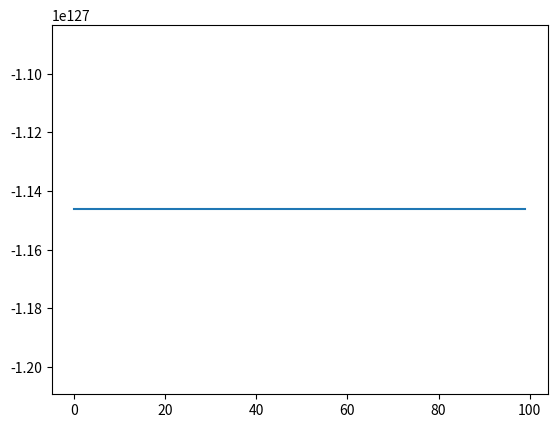

The script that saved this image:
import numpy as np
from collections import deque
from math import *
import matplotlib.pyplot as plt
import re


class ODESystem:
    @staticmethod
    def analyticalExpression(expr_list: str, var_list: list[str]):
        pattern = r'(' + '|'.join(map(re.escape, var_list)) + r')\[(\d+)\]'
        var_pattern = r'(\S+)\[(\d+)\]'

        def repl(match):
            string = match.group(1)
            number = match.group(2)
            idx = var_list.index(string)
            return f"x[{idx}][{number}]"

        def get_info(string):
            match = re.search(var_pattern, string)
            return var_list.index(match.group(1)), int(match.group(2))

        res = [(lambda x: 0) for _ in var_list]
        dim_list = [0 for _ in var_list]
        expr_list = expr_list.split(',')
        for expr in expr_list:
            var_expr, eq_expr = expr.split('=')
            eq_expr = re.sub(pattern, repl, eq_expr)
            idx, dim = get_info(var_expr)
            print(eq_expr)
            res[idx] = eval("lambda x: " + eq_expr)
            dim_list[idx] = dim
        return dim_list, res

    def __init__(self, expr_list, var_list, init_state=None, method='e'):
        if init_state is None:
            init_state = []
        dim_list, eq_list = ODESystem.analyticalExpression(expr_list, var_list)
        self.var_list = var_list
        self.dim_list = dim_list
        self.eq_list = eq_list
        self.var_num = len(eq_list)
        self.state = init_state.copy()
        self.init_state = init_state.copy()
        self.max_dim = max(self.dim_list)
        self.method = method
        self.fit_state_size()

    def fit_state_size(self):
        state = np.zeros((self.var_num, self.max_dim)).astype(np.float64)
        for idx_var in range(min(self.var_num, len(self.state))):
            for idx_dim in range(min(self.dim_list[idx_var], len(self.state[idx_var]))):
                state[idx_var][idx_dim] = self.state[idx_var][idx_dim]
        self.state = state

    def rk_fun(self, y):
        res = np.roll(y, -1, axis=1)
        for idx in range(self.var_num):
            res[idx][self.dim_list[idx] - 1] = self.eq_list[idx](y)
        return res

    def next(self, dT: float):
        if self.method == "rk":
            k1 = self.rk_fun(self.state)
            k2 = self.rk_fun(self.state + 0.5 * dT * k1)
            k3 = self.rk_fun(self.state + 0.5 * dT * k2)
            k4 = self.rk_fun(self.state + dT * k3)
            self.state = self.state + dT / 6 * (k1 + 2 * k2 + 2 * k3 + k4)
        else:
            for idx_var in range(self.var_num):
                last_d = self.eq_list[idx_var](self.state)
                for i in range(self.dim_list[idx_var] - 1, -1, -1):
                    self.state[idx_var][i] = self.state[idx_var][i] + dT * last_d
                    last_d = self.state[idx_var][i]
        return self.state[:, 0]

    def reset(self, init_state):
        res = []
        for var in self.var_list:
            res.append(init_state.get(var, []))
        self.clear(res)

    def clear(self, init_state=None):
        if init_state is None:
            self.state = self.init_state.copy()
        else:
            self.state = init_state.copy()
        self.fit_state_size()

    def load(self, other_sys):
        self.state = other_sys.state.copy()
        self.fit_state_size()


if __name__ == "__main__":
    eq = r"""x1[1] = x1[0] + (-271.6981 * x1[0] + -377.3585 * x2[0] + 377.3585 * 24) ,
                    x2[1] = x2[0] + (454.5455 * x1[0] + -45.4545 * x2[0] + 0 * 24)"""
    sys = ODESystem(eq, ['x1', 'x2'])
    res = []
    for i in range(100):
        res.append(sys.next(0.01))
    res = np.array(res)
    plt.plot(np.arange(res.shape[0]), res[:, 0])
    plt.show()
